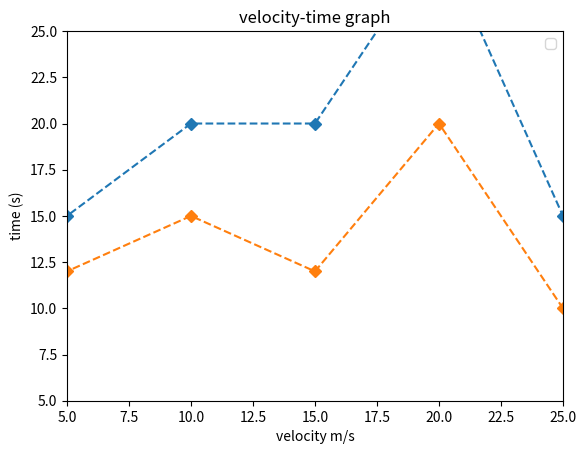

Source code (Python):
import matplotlib.pyplot as plt  

x = [0,5,10,15,20,25,30]
y1 = [10,15,20,20,30,15,0]
y2 = [10,12,15,12,20,10,0]

plt.plot(x, y1, linestyle='dashed', marker='D')
plt.plot(x, y2, linestyle='dashed', marker='D')
plt.title('velocity-time graph')
plt.xlabel('velocity m/s')
plt.ylabel('time (s)')
plt.xlim(5,25)
plt.ylim(5,25)
plt.legend()
plt.show()
